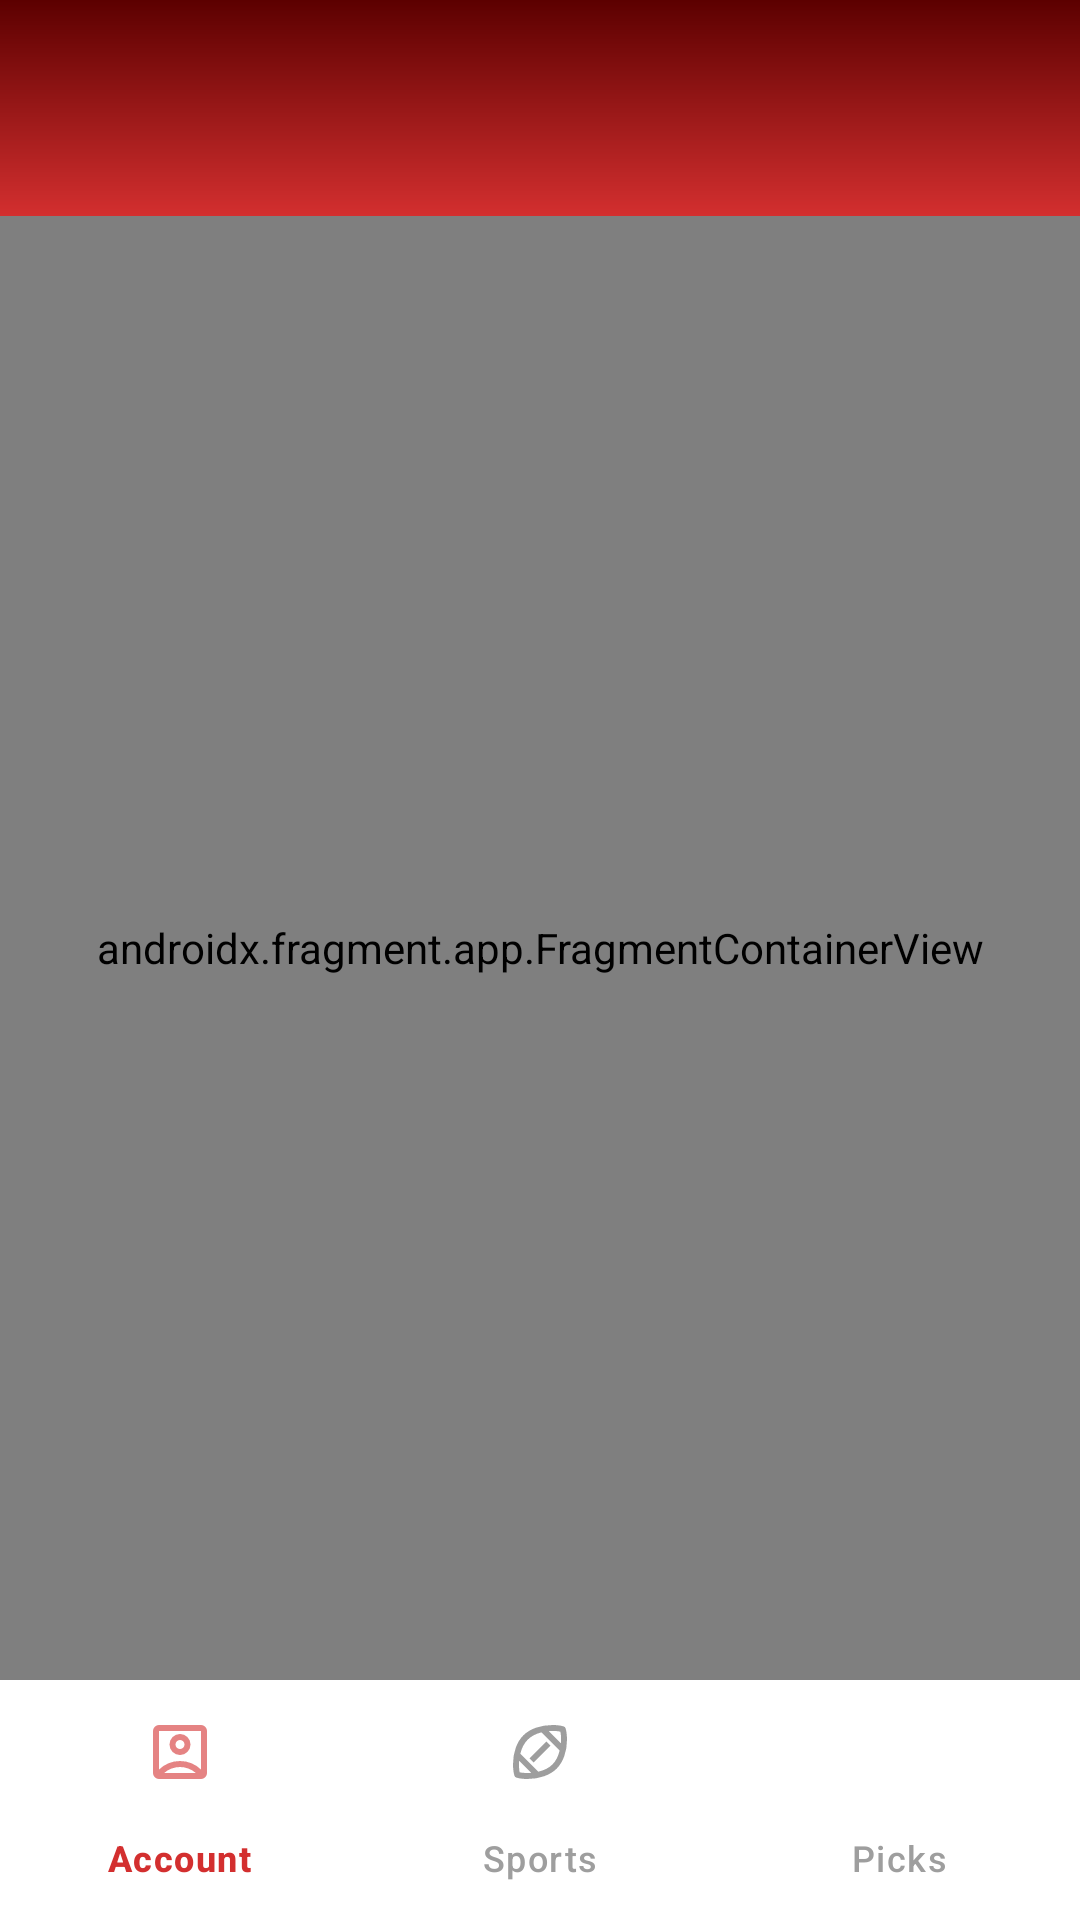

Write the Android layout XML for this screen, with the resource values it uses.
<!-- AndroidManifest.xml: activity theme Theme.Sportracking -->
<!-- res/layout/activity_home.xml -->
<?xml version="1.0" encoding="utf-8"?>
<androidx.constraintlayout.widget.ConstraintLayout xmlns:android="http://schemas.android.com/apk/res/android"
    xmlns:app="http://schemas.android.com/apk/res-auto"
    xmlns:tools="http://schemas.android.com/tools"
    android:id="@+id/main"
    android:layout_width="match_parent"
    android:layout_height="match_parent"
    android:background="@color/background_light">

    <com.google.android.material.appbar.MaterialToolbar
        android:id="@+id/topAppBar"
        android:layout_width="0dp"
        android:layout_height="72dp"
        android:background="@drawable/bg_header_gradient_top"
        android:title="Sportracking"
        android:titleTextColor="@android:color/white"
        app:navigationIcon="@drawable/home_ic"
        app:navigationIconTint="@android:color/white"
        app:titleCentered="false"
        app:titleTextAppearance="@style/TextAppearance.Material3.TitleLarge"
        android:elevation="6dp"
        app:layout_constraintTop_toTopOf="parent"
        app:layout_constraintStart_toStartOf="parent"
        app:layout_constraintEnd_toEndOf="parent" />

    <androidx.fragment.app.FragmentContainerView
        android:id="@+id/navHostFragment"
        android:name="androidx.navigation.fragment.NavHostFragment"
        android:layout_width="0dp"
        android:layout_height="0dp"
        app:defaultNavHost="true"
        app:navGraph="@navigation/nav_home"
        app:layout_constraintTop_toBottomOf="@id/topAppBar"
        app:layout_constraintBottom_toTopOf="@id/bottomNavigationView"
        app:layout_constraintStart_toStartOf="parent"
        app:layout_constraintEnd_toEndOf="parent"
        tools:layout="@layout/fragment_sports" />

    <com.google.android.material.bottomnavigation.BottomNavigationView
        android:id="@+id/bottomNavigationView"
        android:layout_width="0dp"
        android:layout_height="wrap_content"
        android:background="@android:color/white"
        android:elevation="12dp"
        app:itemIconTint="@color/bottom_nav_color_selector"
        app:itemTextColor="@color/bottom_nav_color_selector"
        app:labelVisibilityMode="labeled"
        app:menu="@menu/bottom_nav_menu"
        app:layout_constraintBottom_toBottomOf="parent"
        app:layout_constraintStart_toStartOf="parent"
        app:layout_constraintEnd_toEndOf="parent" />

</androidx.constraintlayout.widget.ConstraintLayout>
<!-- res/layout/fragment_sports.xml (included above) -->
<FrameLayout xmlns:android="http://schemas.android.com/apk/res/android"
    xmlns:tools="http://schemas.android.com/tools"
    android:layout_width="match_parent"
    android:layout_height="match_parent"
    tools:context="home.sports.SportsFragment">

    
    <TextView
        android:layout_width="match_parent"
        android:layout_height="match_parent"
        android:text="@string/hello_blank_fragment" />

</FrameLayout>
<!-- resources referenced by this layout -->
<resources>
  <color name="background_light">#F7F7FA</color>
  <!-- drawable bg_header_gradient_top (drawable) -->
  <?xml version="1.0" encoding="utf-8"?>
  <shape xmlns:android="http://schemas.android.com/apk/res/android"
      android:shape="rectangle">
      <gradient
          android:type="linear"
          android:angle="270"
          android:startColor="@color/red_darker"
          android:endColor="@color/primary_red" />
  </shape>
  <string name="hello_blank_fragment">Hello blank fragment</string>
  <style name="Theme.Sportracking" parent="Base.Theme.Sportracking" />
  <color name="red_darker">#5C0000</color>
  <color name="primary_red">#D32F2F</color>
  <style name="Base.Theme.Sportracking" parent="Theme.Material3.DayNight.NoActionBar">
          <item name="colorPrimary">@color/primary_red</item>
          <item name="colorOnPrimary">@android:color/white</item>
          <item name="colorSecondary">@color/red_light</item>
          <item name="colorOnSecondary">@android:color/white</item>
          <item name="android:statusBarColor">@color/red_darker</item>
          <item name="android:navigationBarColor">@android:color/white</item>
          <item name="android:windowLightStatusBar">false</item>
          <item name="android:windowLightNavigationBar">true</item>
      </style>
  <color name="red_light">#FF5252</color>
</resources>
